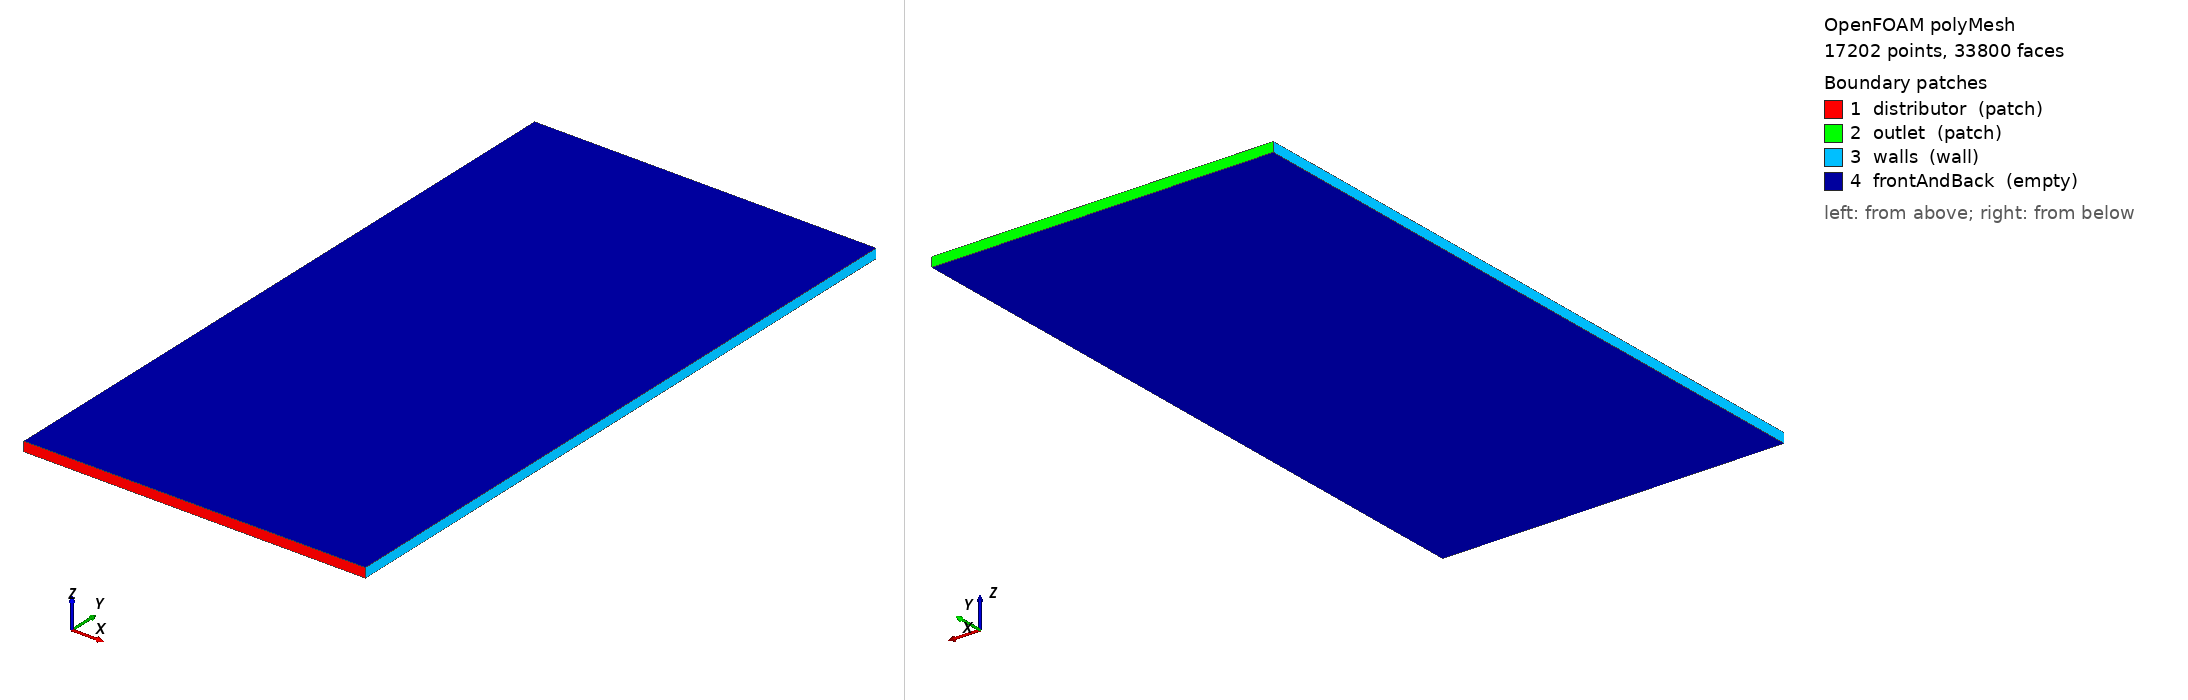

OpenFOAM case: the committed polyMesh, 17202 points, 33800 faces. Boundary patches (legend numbers): 1 distributor (patch), 2 outlet (patch), 3 walls (wall), 4 frontAndBack (empty). Left view from above one corner, right view from below the opposite corner. Boundary conditions: 0 field file(s) under 0/; 0 of 4 drawn patches have an entry in a shipped field file.

=== constant/polyMesh/boundary ===
/*--------------------------------*- C++ -*----------------------------------*\
  =========                 |
  \\      /  F ield         | OpenFOAM: The Open Source CFD Toolbox
   \\    /   O peration     | Website:  https://openfoam.org
    \\  /    A nd           | Version:  12
     \\/     M anipulation  |
\*---------------------------------------------------------------------------*/
FoamFile
{
    format      ascii;
    class       polyBoundaryMesh;
    location    "constant/polyMesh";
    object      boundary;
}
// * * * * * * * * * * * * * * * * * * * * * * * * * * * * * * * * * * * * * //

4
(
    distributor
    {
        type            patch;
        nFaces          60;
        startFace       16600;
    }
    outlet
    {
        type            patch;
        nFaces          60;
        startFace       16660;
    }
    walls
    {
        type            wall;
        inGroups        List<word> 1(wall);
        nFaces          280;
        startFace       16720;
    }
    frontAndBack
    {
        type            empty;
        inGroups        List<word> 1(empty);
        nFaces          16800;
        startFace       17000;
    }
)

// ************************************************************************* //


=== system/blockMeshDict ===
FoamFile
{
    version 2.0;
    format ascii;
    class dictionary;
    object blockMeshDict;
}

convertToMeters 1;

vertices
(
    (0     0     0)
    (0.36  0     0)
    (0.36  0.70  0)
    (0     0.70  0)
    (0     0     0.01)
    (0.36  0     0.01)
    (0.36  0.70  0.01)
    (0     0.70  0.01)
);

blocks
(
    hex (0 1 2 3 4 5 6 7) (60 140 1) simpleGrading (1 1 1)
);

edges ();

boundary
(
    distributor { type patch; faces ((0 1 5 4)); }
    outlet      { type patch; faces ((3 2 6 7)); }

    walls
    {
        type wall;
        faces
        (
            (0 3 7 4)
            (1 2 6 5)
        );
    }

    frontAndBack
    {
        type empty;
        faces
        (
            (0 1 2 3)
            (4 5 6 7)
        );
    }
);

mergePatchPairs ();


=== system/controlDict ===
FoamFile
{
    version 2.0;
    format ascii;
    class dictionary;
    object controlDict;
}

application     blockMesh;

startFrom       startTime;
startTime       0;
stopAt          endTime;
endTime         1;

deltaT          1;

writeControl    timeStep;
writeInterval   1;

runTimeModifiable true;


Also in the case, not shown: constant/polyMesh/faces (numeric list); constant/polyMesh/neighbour (numeric list); constant/polyMesh/owner (numeric list); constant/polyMesh/points (numeric list).
